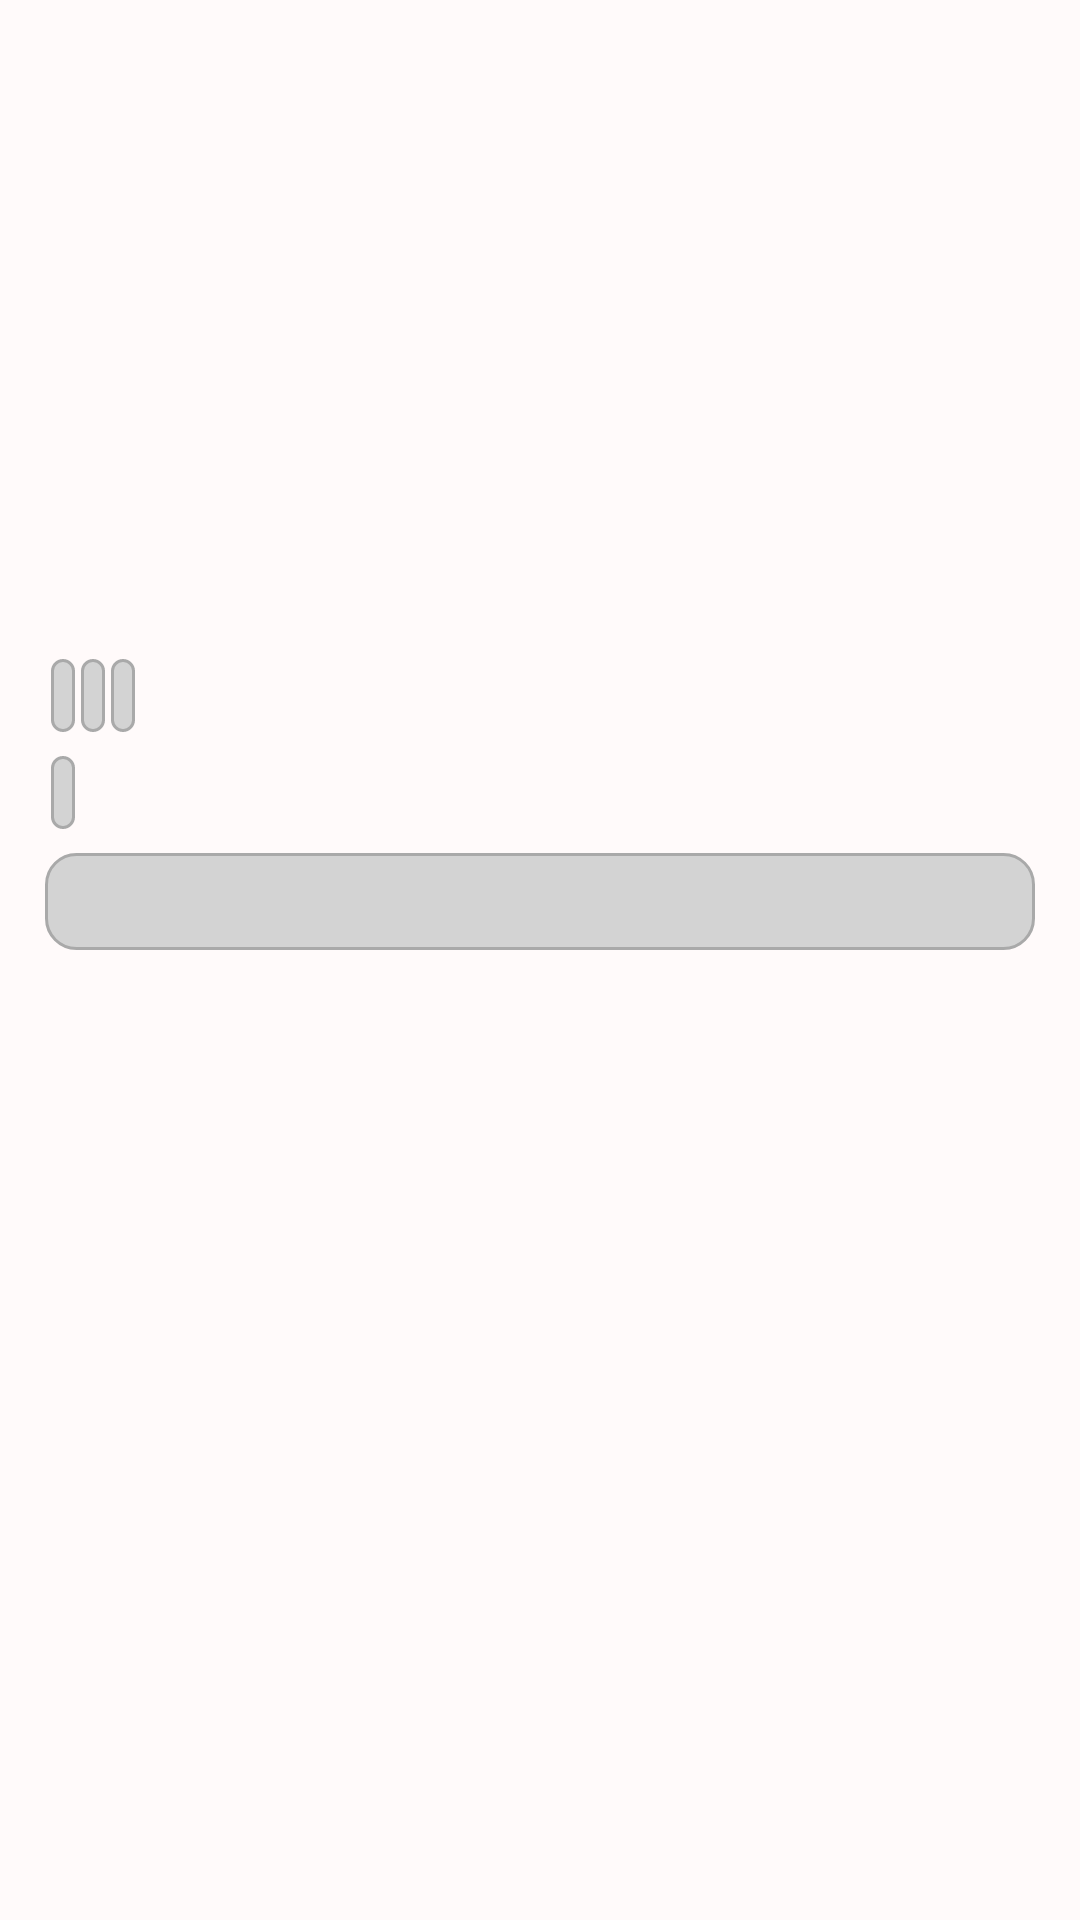

Layout XML and referenced resources for this Android screen:
<!-- AndroidManifest.xml: application theme Theme.LabsLocaliza -->
<!-- res/layout/activity_detalhes.xml -->
<?xml version="1.0" encoding="utf-8"?>
<layout xmlns:android="http://schemas.android.com/apk/res/android"
    xmlns:app="http://schemas.android.com/apk/res-auto"
    xmlns:tools="http://schemas.android.com/tools">

    <data>

        <variable
            name="titulo"
            type="String" />

        <variable
            name="sinopse"
            type="String" />
    </data>

    <ScrollView
        android:layout_width="match_parent"
        android:layout_height="match_parent"
        android:fillViewport="true">

        <androidx.constraintlayout.widget.ConstraintLayout

            android:layout_width="match_parent"
            android:layout_height="match_parent"
            android:background="@color/pink">

            <androidx.appcompat.widget.AppCompatImageView
                android:id="@+id/poster_id"
                android:layout_width="match_parent"
                android:layout_height="180dp"
                android:layout_marginTop="2dp"
                app:layout_constraintEnd_toEndOf="parent"
                app:layout_constraintStart_toStartOf="parent"
                app:layout_constraintTop_toTopOf="parent" />

            <androidx.appcompat.widget.AppCompatTextView
                android:id="@+id/nome_id"
                android:layout_width="match_parent"
                android:layout_height="wrap_content"
                android:layout_marginStart="15dp"
                android:layout_marginEnd="15dp"
                android:layout_marginTop="8dp"
                android:textColor="@color/black"
                android:textStyle="bold"
                android:textSize="16sp"
                app:layout_constraintTop_toBottomOf="@id/poster_id" />

            <androidx.appcompat.widget.AppCompatTextView
                android:id="@+id/ano_id"
                android:layout_width="wrap_content"
                android:layout_height="wrap_content"
                android:layout_marginStart="2dp"
                android:layout_marginEnd="2dp"
                android:layout_marginTop="8dp"
                android:background="@drawable/border_radius"
                android:padding="4sp"
                android:textColor="@color/black"
                android:textSize="12sp"
                app:layout_constraintStart_toStartOf="@id/nome_id"
                app:layout_constraintTop_toBottomOf="@id/nome_id" />

            <androidx.appcompat.widget.AppCompatTextView
                android:id="@+id/classificacao_id"
                android:layout_width="wrap_content"
                android:layout_height="wrap_content"
                android:layout_marginStart="2dp"
                android:layout_marginEnd="2dp"
                android:layout_marginTop="8dp"
                android:background="@drawable/border_radius"
                android:padding="4sp"
                android:textColor="@color/black"
                android:textSize="12sp"
                app:layout_constraintStart_toEndOf="@+id/ano_id"
                app:layout_constraintTop_toBottomOf="@id/nome_id"
                tools:background="@android:color/transparent" />

            <androidx.appcompat.widget.AppCompatTextView
                android:id="@+id/duracao_id"
                android:layout_width="wrap_content"
                android:layout_height="wrap_content"
                android:layout_marginStart="2dp"
                android:layout_marginEnd="2dp"
                android:layout_marginTop="8dp"
                android:background="@drawable/border_radius"
                android:padding="4sp"
                android:textColor="@color/black"
                android:textSize="12sp"
                app:layout_constraintStart_toEndOf="@id/classificacao_id"
                app:layout_constraintTop_toBottomOf="@id/nome_id" />

            <androidx.appcompat.widget.AppCompatTextView
                android:id="@+id/genero_id"
                android:layout_width="wrap_content"
                android:layout_height="wrap_content"
                android:layout_marginStart="2dp"
                android:layout_marginEnd="2dp"
                android:layout_marginTop="8dp"
                android:background="@drawable/border_radius"
                android:padding="4sp"
                android:textColor="@color/black"
                android:textSize="12sp"
                app:layout_constraintStart_toStartOf="@id/nome_id"
                app:layout_constraintTop_toBottomOf="@id/ano_id" />

            <androidx.appcompat.widget.AppCompatTextView
                android:id="@+id/sinopse_id"
                android:layout_width="match_parent"
                android:layout_height="wrap_content"
                android:layout_marginStart="15dp"
                android:layout_marginTop="8dp"
                android:layout_marginEnd="15dp"
                android:background="@drawable/border_radius"
                android:padding="8sp"
                android:textColor="@color/black"
                android:textSize="12sp"
                app:layout_constraintTop_toBottomOf="@+id/genero_id" />










        </androidx.constraintlayout.widget.ConstraintLayout>
    </ScrollView>
</layout>
<!-- resources referenced by this layout -->
<resources>
  <color name="black">#FF000000</color>
  <color name="pink">#FFFAFA</color>
  <!-- drawable border_radius (drawable) -->
  <shape
      xmlns:android="http://schemas.android.com/apk/res/android"
      android:shape="rectangle">
  
      <corners android:radius="10dp" />
      <solid android:color="#D3D3D3" />
      <stroke
          android:width="1dip"
          android:color="#A9A9A9" />
  </shape>
  <style name="Theme.LabsLocaliza" parent="Theme.MaterialComponents.DayNight.DarkActionBar">
          
          <item name="colorPrimary">@color/purple_500</item>
          <item name="colorPrimaryVariant">@color/purple_700</item>
          <item name="colorOnPrimary">@color/white</item>
          
          <item name="colorSecondary">@color/teal_200</item>
          <item name="colorSecondaryVariant">@color/teal_700</item>
          <item name="colorOnSecondary">@color/black</item>
          
          <item name="android:statusBarColor" tools:targetApi="l">?attr/colorPrimaryVariant</item>
          
      </style>
  <color name="purple_500">#FF6200EE</color>
  <color name="purple_700">#FF3700B3</color>
  <color name="white">#FFFFFFFF</color>
  <color name="teal_200">#FF03DAC5</color>
  <color name="teal_700">#FF018786</color>
</resources>
